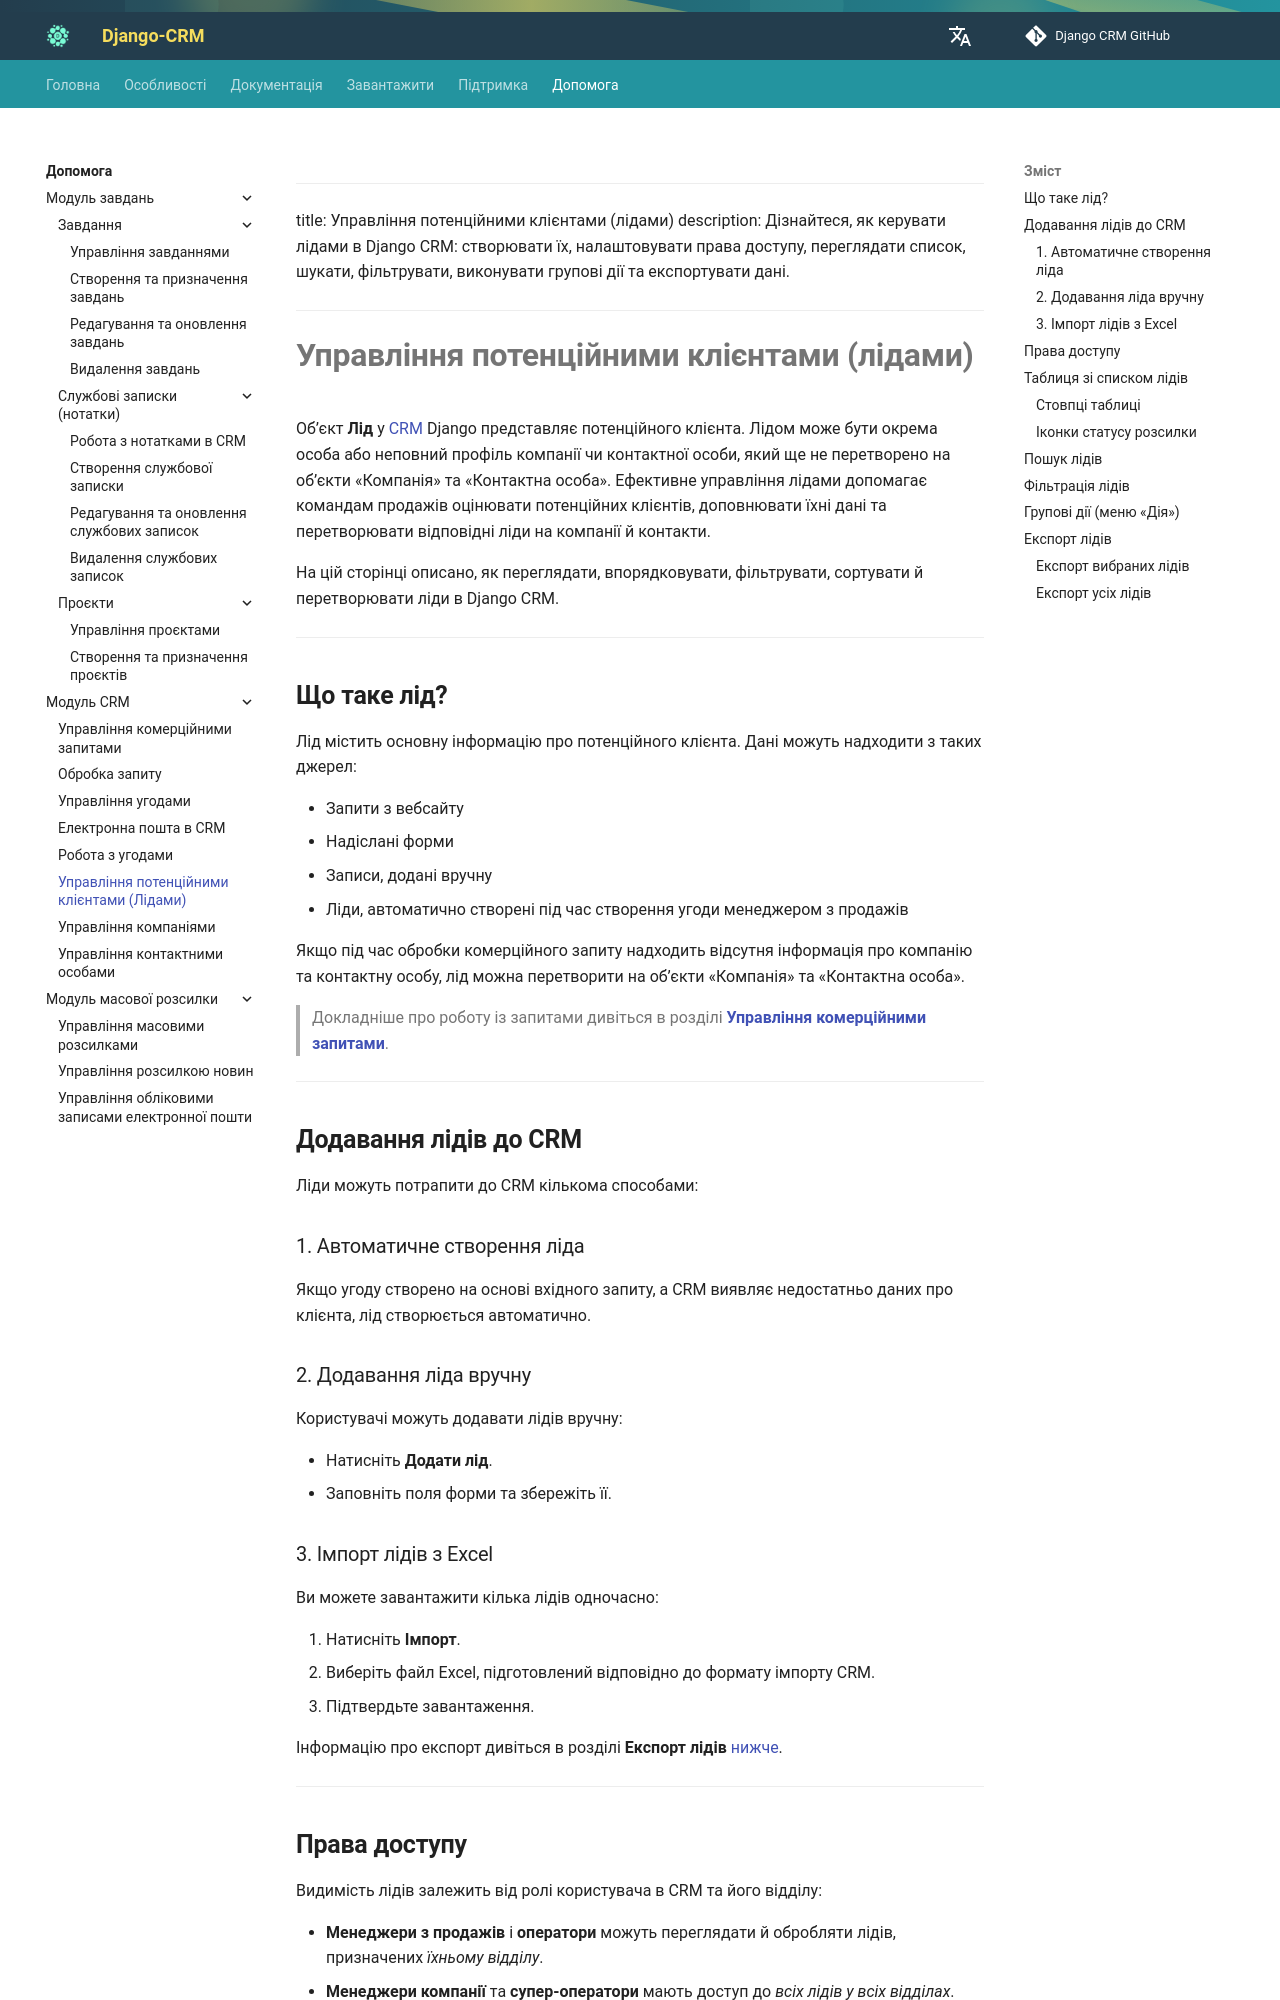

repository: DjangoCRM/info · page: uk/help/lead-management/index.html · generator: mkdocs

---
title: Управління потенційними клієнтами (лідами)
description: Дізнайтеся, як керувати лідами в Django CRM: створювати їх, налаштовувати права доступу, переглядати список, шукати, фільтрувати, виконувати групові дії та експортувати дані.
---

# **Управління потенційними клієнтами (лідами)**

Об’єкт **Лід** у [CRM](../index.md) Django представляє потенційного клієнта.
Лідом може бути окрема особа або неповний профіль компанії чи контактної особи,
який ще не перетворено на об’єкти «Компанія» та «Контактна особа».
Ефективне управління лідами допомагає командам продажів оцінювати потенційних клієнтів,
доповнювати їхні дані та перетворювати відповідні ліди на компанії й контакти.

На цій сторінці описано, як переглядати, впорядковувати, фільтрувати, сортувати й перетворювати ліди в Django CRM.

---

## **Що таке лід?**

Лід містить основну інформацію про потенційного клієнта. Дані можуть надходити з таких джерел:

- Запити з вебсайту
- Надіслані форми
- Записи, додані вручну
- Ліди, автоматично створені під час створення угоди менеджером з продажів

Якщо під час обробки комерційного запиту надходить відсутня інформація про компанію та контактну особу,
лід можна перетворити на об’єкти «Компанія» та «Контактна особа».

> Докладніше про роботу із запитами дивіться в розділі
**[Управління комерційними запитами](../features/crm-app-features.md#commercial-requests-management)**.

---

## **Додавання лідів до CRM**

Ліди можуть потрапити до CRM кількома способами:

### 1. Автоматичне створення ліда

Якщо угоду створено на основі вхідного запиту, а CRM виявляє недостатньо даних про клієнта,
лід створюється автоматично.

### 2. Додавання ліда вручну

Користувачі можуть додавати лідів вручну:

- Натисніть **Додати лід**.
- Заповніть поля форми та збережіть її.
